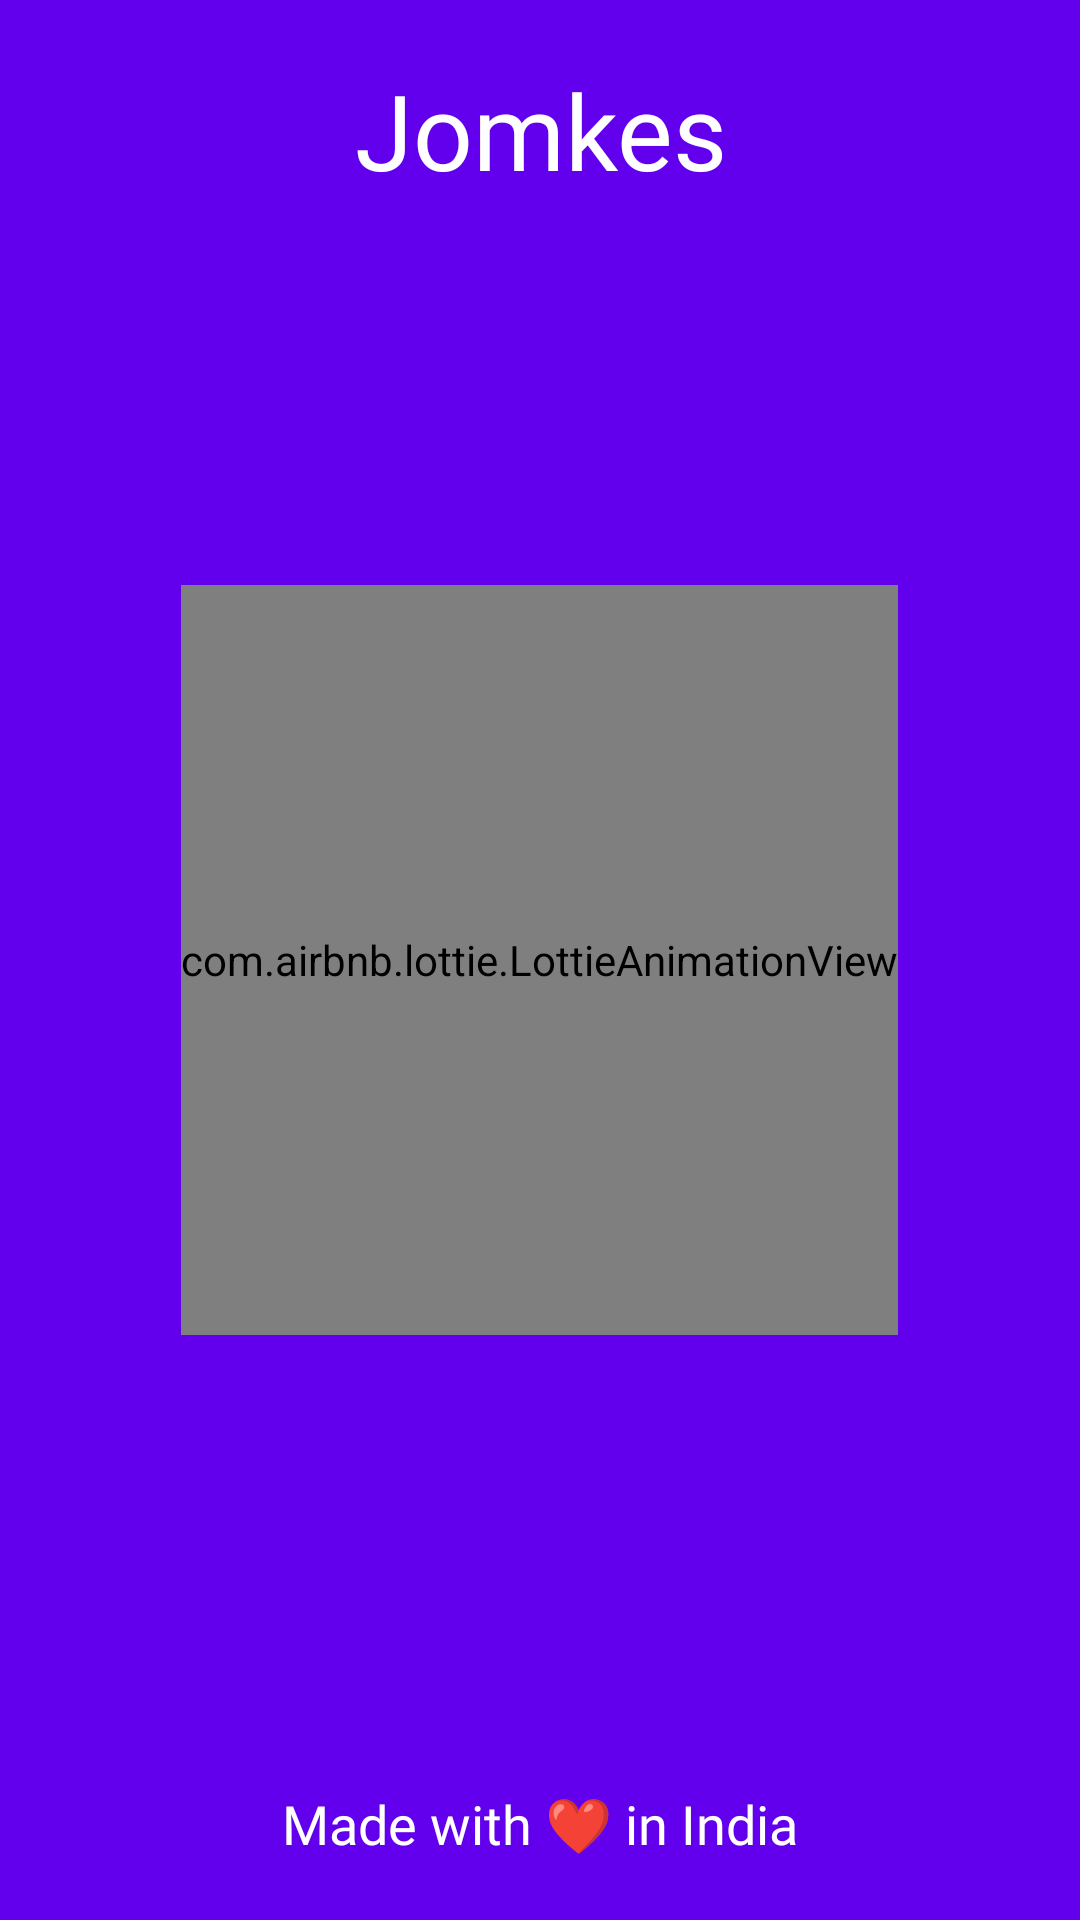

Android layout source for this screen:
<!-- AndroidManifest.xml: application theme AppThemeNoActionBar -->
<!-- res/layout/activity_splash.xml -->
<?xml version="1.0" encoding="utf-8"?>
<RelativeLayout xmlns:android="http://schemas.android.com/apk/res/android"
    xmlns:app="http://schemas.android.com/apk/res-auto"
    xmlns:tools="http://schemas.android.com/tools"
    android:layout_width="match_parent"
    android:layout_height="match_parent"
    android:layout_gravity="center"
    android:background="#6200EE"
    tools:context=".SplashActivity">

    <TextView
        android:layout_width="match_parent"
        android:layout_height="wrap_content"
        android:layout_marginTop="20dp"
        android:fontFamily="@font/dancing_script_bold"
        android:gravity="center"
        android:text="@string/app_name"
        android:textColor="@android:color/white"
        android:textSize="35sp" />

    <LinearLayout
        android:layout_width="match_parent"
        android:layout_height="match_parent"
        android:layout_gravity="center"
        android:gravity="center"
        android:orientation="vertical">

        <com.airbnb.lottie.LottieAnimationView
            android:layout_width="wrap_content"
            android:layout_height="250dp"
            android:layout_gravity="center"
            app:lottie_autoPlay="true"
            app:lottie_rawRes="@raw/splash" />

    </LinearLayout>

    <TextView
        android:layout_width="match_parent"
        android:layout_height="wrap_content"
        android:layout_alignParentBottom="true"
        android:layout_marginBottom="20dp"
        android:fontFamily="@font/comfortaa_light"
        android:gravity="center"
        android:text="@string/India"
        android:textColor="@android:color/white"
        android:textSize="18sp" />

</RelativeLayout>
<!-- resources referenced by this layout -->
<resources>
  <string name="India">Made with ❤ in India</string>
  <string name="app_name">Jomkes</string>
  <style name="AppThemeNoActionBar" parent="Theme.AppCompat.DayNight.NoActionBar">
  
          <item name="colorPrimary">@color/colorPrimary</item>
          <item name="colorPrimaryDark">@color/colorPrimaryDark</item>
          <item name="colorAccent">@color/colorAccent</item>
          <item name="windowActionBar">false</item>
          <item name="windowNoTitle">true</item>
          <item name="android:windowBackground">@color/backColor</item>
          <item name="android:windowDrawsSystemBarBackgrounds">true</item>
      </style>
  <color name="colorPrimary">#6200EE</color>
  <color name="colorPrimaryDark">#3700B3</color>
  <color name="colorAccent">#03DAC5</color>
  <color name="backColor">#fff</color>
</resources>
